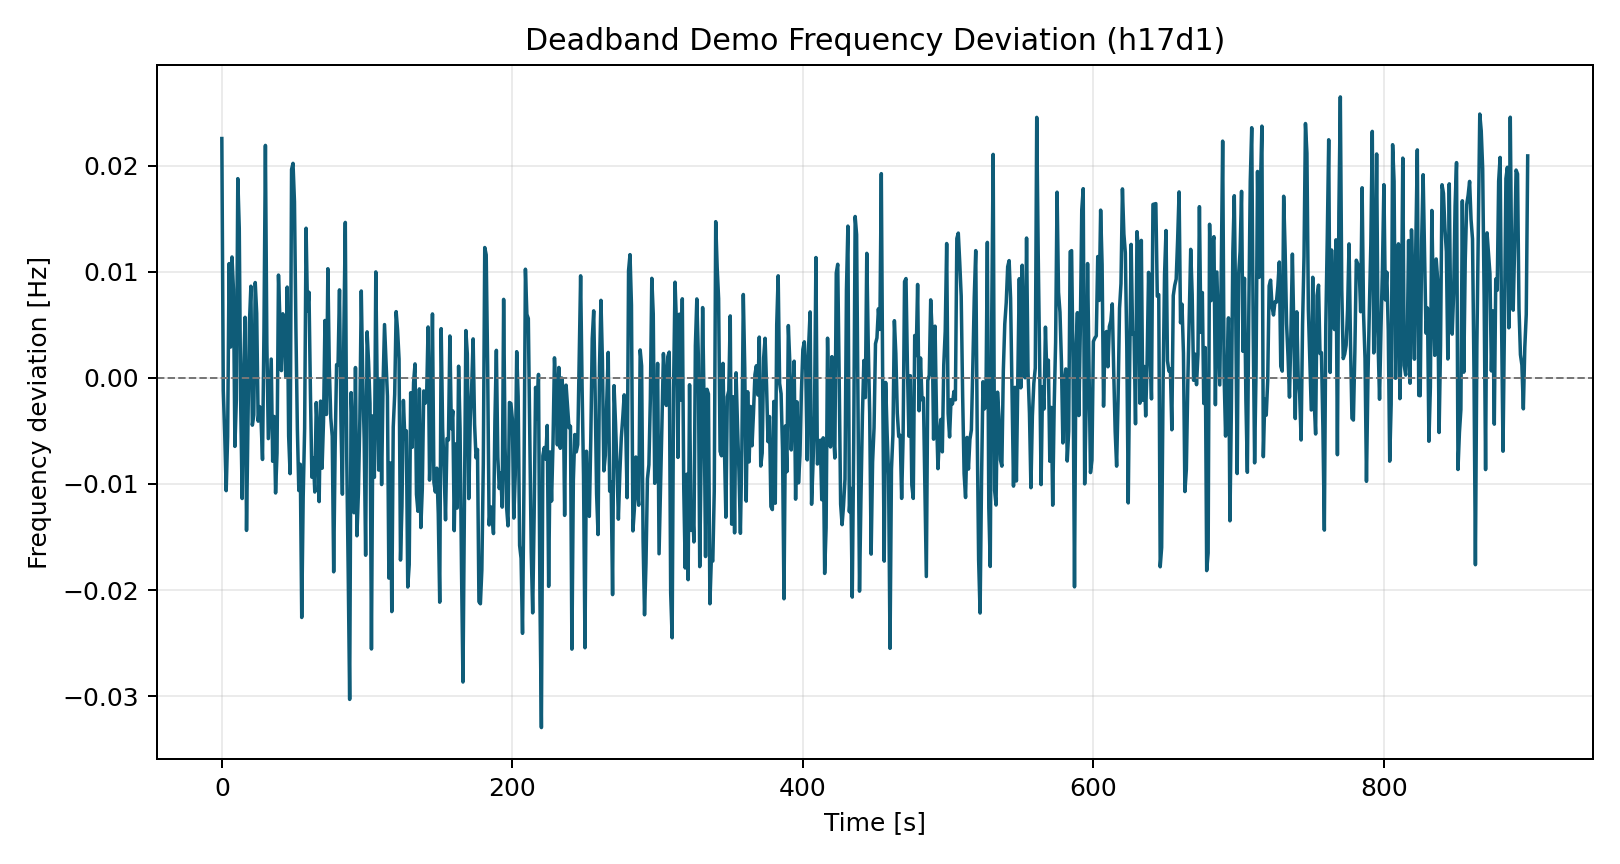

The file beside this chart, header and first rows:
time_s, freq_dev_hz
0.0, 0.02255
1.0, -0.001195
2.0, -0.005349
3.0, -0.01063
4.0, -0.005519
5.0, 0.01076
6.0, 0.002902
7.0, 0.01139
8.0, 0.008336
9.0, -0.006459
10.0, -0.00203
11.0, 0.01877
12.0, 0.01408
13.0, -0.002587
14.0, -0.01137
15.0, 0.0003378
16.0, 0.005704
17.0, -0.01437
18.0, -0.004084
19.0, 0.0052
20.0, 0.008633
21.0, -0.004458
22.0, -0.003498
23.0, 0.00898
24.0, 0.006095
25.0, -0.00408
26.0, -0.002711
27.0, -0.003941
28.0, -0.007689
29.0, 0.00437
30.0, 0.0219
31.0, 0.00321
32.0, -0.005725
33.0, -0.002074
34.0, 0.001769
35.0, -0.007863
36.0, -0.003642
37.0, -0.01085
38.0, -0.00708
39.0, 0.009683
40.0, 0.005372
41.0, 0.0006812
42.0, 0.006037
43.0, 0.005662
44.0, 8.844898857329753e-05
45.0, 0.008551
46.0, -0.005502
47.0, -0.009026
48.0, 0.01963
49.0, 0.02021
50.0, 0.01661
51.0, 0.004642
52.0, -0.004834
53.0, -0.01062
54.0, -0.008139
55.0, -0.02258
56.0, -0.01128
57.0, -0.004789
58.0, 0.0141
59.0, 0.006274
... 840 more rows
